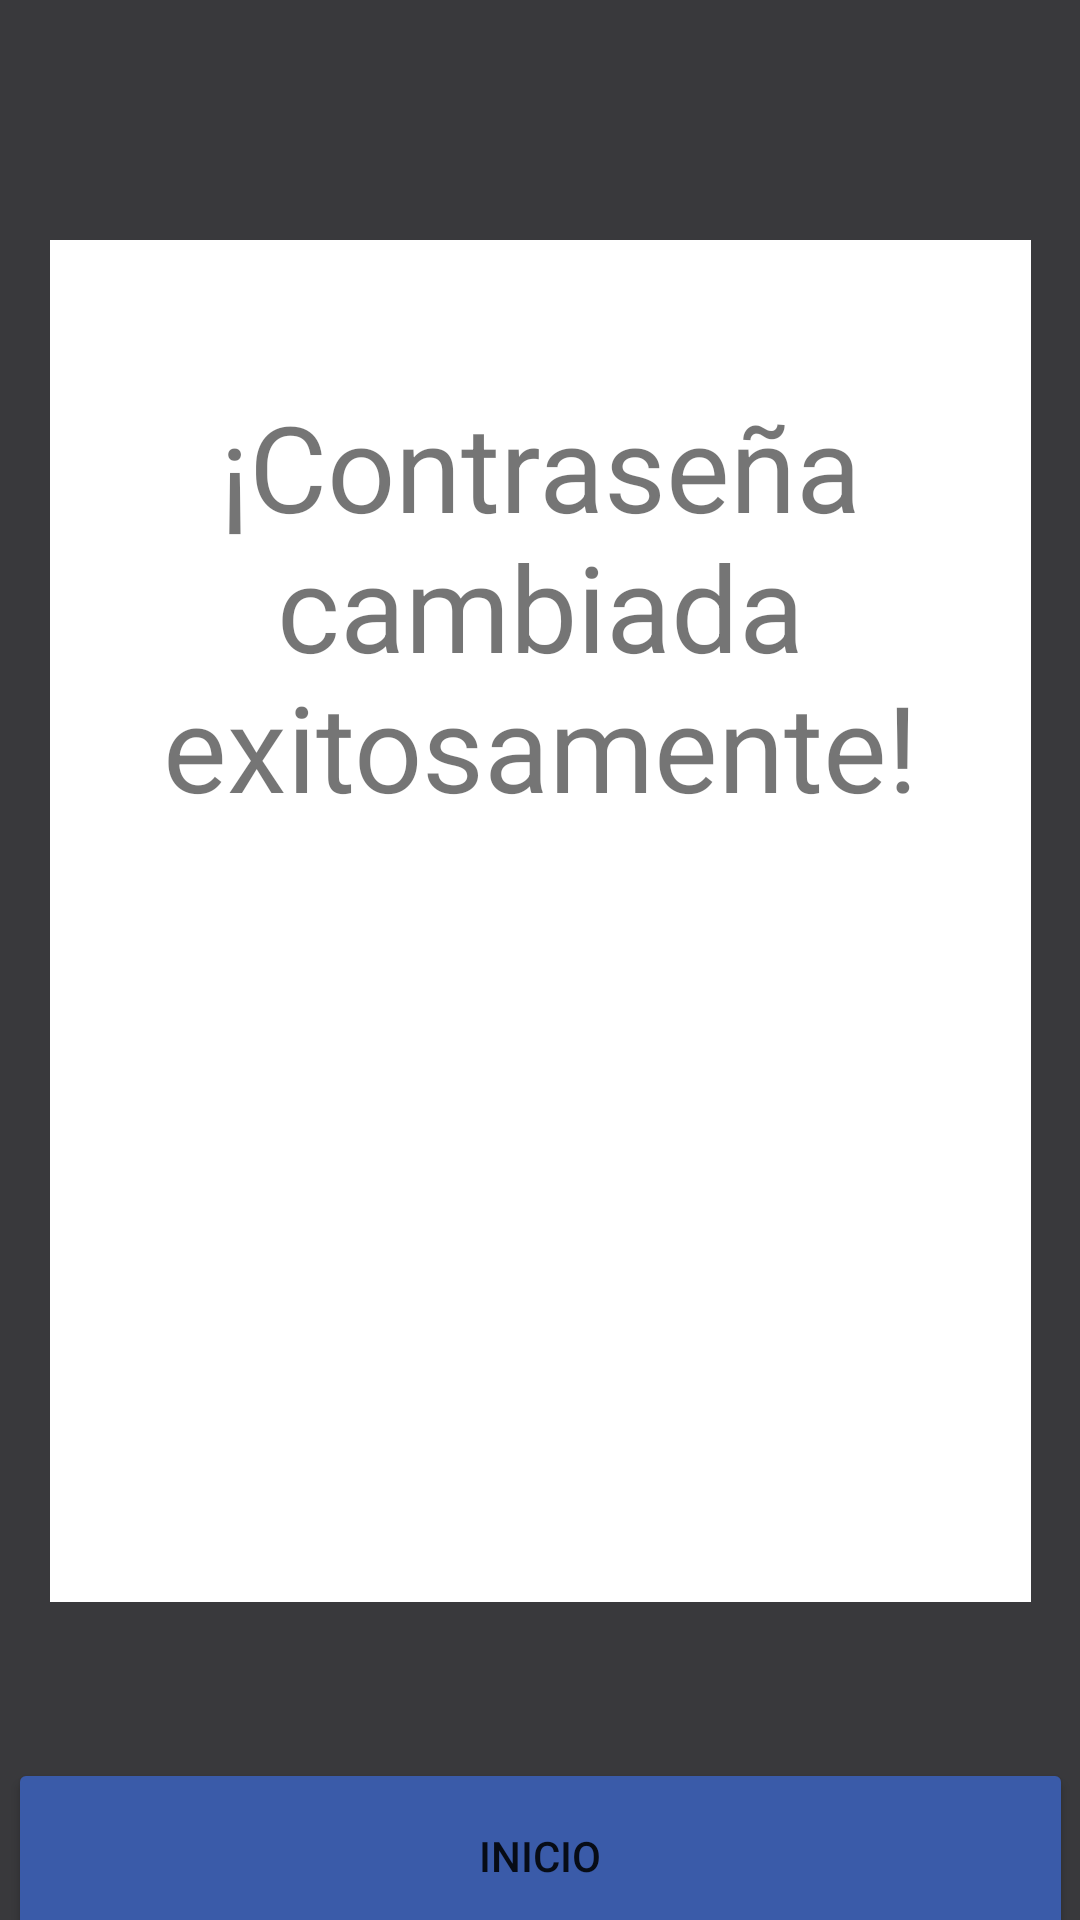

Layout XML and referenced resources for this Android screen:
<!-- AndroidManifest.xml: application theme Theme.ScreenSpace -->
<!-- res/layout/activity_exito_cambiar_pass.xml -->
<?xml version="1.0" encoding="utf-8"?>
<androidx.constraintlayout.widget.ConstraintLayout xmlns:android="http://schemas.android.com/apk/res/android"
    xmlns:app="http://schemas.android.com/apk/res-auto"
    xmlns:tools="http://schemas.android.com/tools"
    android:layout_width="match_parent"
    android:layout_height="match_parent"
    android:background="@color/blackApp"
    tools:context=".Exito_Cambiar_Pass">

    <Button
        android:id="@+id/button25"
        android:layout_width="355dp"
        android:layout_height="65dp"
        android:layout_marginTop="52dp"
        android:backgroundTint="@color/blueApp"
        android:onClick="Inicio"
        android:text="@string/Inicio"
        app:cornerRadius="25dp"
        app:layout_constraintEnd_toEndOf="parent"
        app:layout_constraintStart_toStartOf="parent"
        app:layout_constraintTop_toBottomOf="@+id/textView73" />

    <TextView
        android:id="@+id/textView73"
        android:layout_width="327dp"
        android:layout_height="454dp"
        android:layout_marginTop="80dp"
        android:background="@color/whiteApp"
        app:layout_constraintEnd_toEndOf="parent"
        app:layout_constraintStart_toStartOf="parent"
        app:layout_constraintTop_toTopOf="parent" />

    <TextView
        android:id="@+id/textView74"
        android:layout_width="265dp"
        android:layout_height="164dp"
        android:layout_marginTop="40dp"
        android:gravity="center"
        android:text="@string/Contrasenacambiadaexitosamente"
        android:textSize="40sp"
        app:layout_constraintEnd_toEndOf="@+id/textView73"
        app:layout_constraintStart_toStartOf="@+id/textView73"
        app:layout_constraintTop_toTopOf="@+id/textView73" />

    <ImageView
        android:id="@+id/imageView6"
        android:layout_width="217dp"
        android:layout_height="178dp"
        android:layout_marginTop="40dp"
        app:layout_constraintEnd_toEndOf="@+id/textView73"
        app:layout_constraintStart_toStartOf="@+id/textView73"
        app:layout_constraintTop_toBottomOf="@+id/textView74"
        app:srcCompat="@mipmap/tildeok" />
</androidx.constraintlayout.widget.ConstraintLayout>
<!-- resources referenced by this layout -->
<resources>
  <color name="blackApp">#39393C</color>
  <color name="blueApp">#3A5BA9</color>
  <color name="whiteApp">#FFFFFF</color>
  <string name="Contrasenacambiadaexitosamente">¡Contraseña cambiada exitosamente!</string>
  <string name="Inicio">Inicio</string>
  <style name="Theme.ScreenSpace" parent="Theme.MaterialComponents.DayNight.DarkActionBar">
          
          <item name="colorPrimary">@color/purple_500</item>
          <item name="colorPrimaryVariant">@color/purple_700</item>
          <item name="colorOnPrimary">@color/white</item>
          
          <item name="colorSecondary">@color/teal_200</item>
          <item name="colorSecondaryVariant">@color/teal_700</item>
          <item name="colorOnSecondary">@color/black</item>
          
          <item name="android:statusBarColor">?attr/colorPrimaryVariant</item>
          
      </style>
  <color name="purple_500">#FF6200EE</color>
  <color name="purple_700">#FF3700B3</color>
  <color name="white">#FFFFFFFF</color>
  <color name="teal_200">#FF03DAC5</color>
  <color name="teal_700">#FF018786</color>
  <color name="black">#FF000000</color>
</resources>
